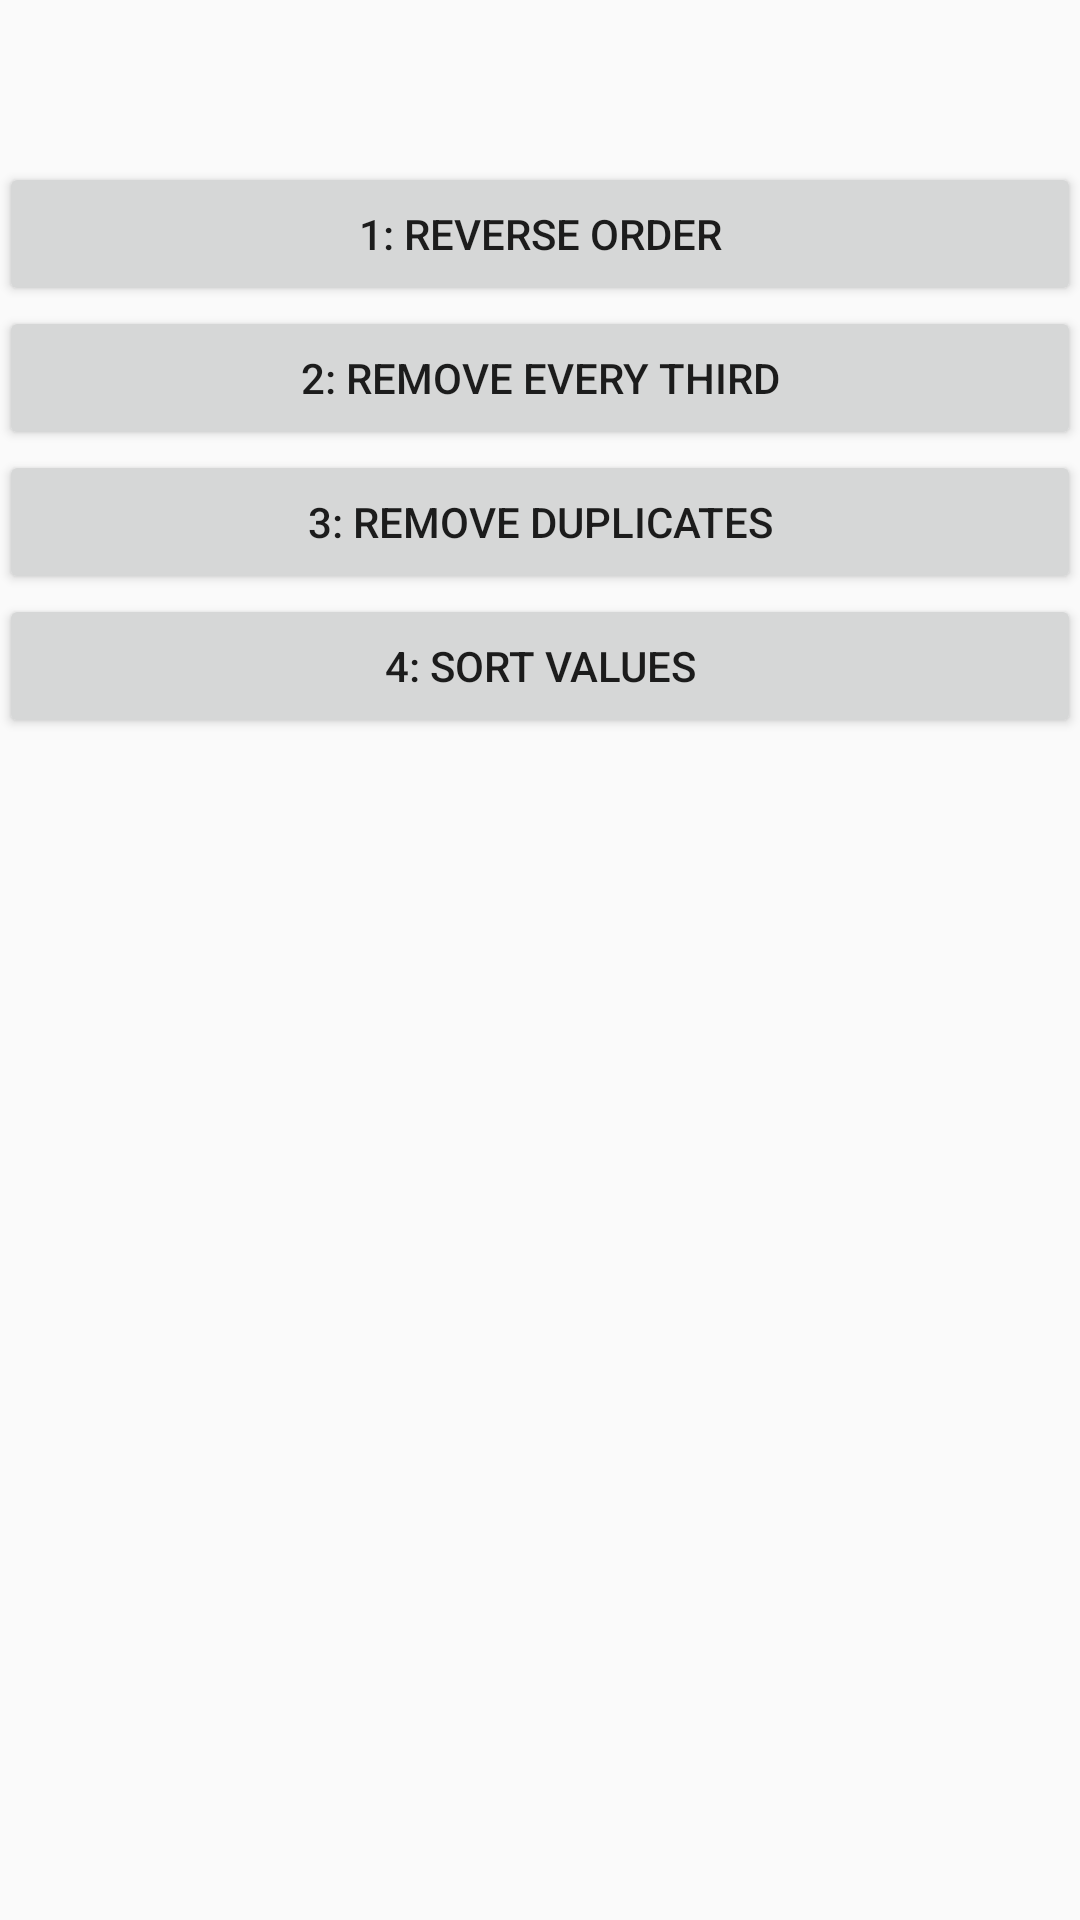

This screen was rendered from an Android layout file. Write that file and the resources it references.
<!-- AndroidManifest.xml: application theme AppTheme -->
<!-- res/layout/activity_third.xml -->
<LinearLayout xmlns:android="http://schemas.android.com/apk/res/android"
    xmlns:tools="http://schemas.android.com/tools"
    android:layout_width="match_parent"
    android:layout_height="match_parent"
    android:orientation="vertical"
    android:paddingBottom="@dimen/activity_vertical_margin"
    android:paddingLeft="@dimen/activity_horizontal_margin"
    android:paddingRight="@dimen/activity_horizontal_margin"
    android:paddingTop="@dimen/activity_vertical_margin"
    tools:context=".MainActivity">

    <TextView
        android:id="@+id/text_1"
        android:layout_width="match_parent"
        android:layout_height="wrap_content" />

    <TextView
        android:id="@+id/text_2"
        android:layout_width="match_parent"
        android:layout_height="wrap_content"
        android:layout_marginTop="16dp" />

    <Button
        android:id="@+id/button_1"
        android:layout_width="match_parent"
        android:layout_height="wrap_content"
        android:text="1: Reverse Order" />

    <Button
        android:id="@+id/button_2"
        android:layout_width="match_parent"
        android:layout_height="wrap_content"
        android:text="2: Remove Every Third" />

    <Button
        android:id="@+id/button_3"
        android:layout_width="match_parent"
        android:layout_height="wrap_content"
        android:text="3: Remove Duplicates" />

    <Button
        android:id="@+id/button_4"
        android:layout_width="match_parent"
        android:layout_height="wrap_content"
        android:text="4: Sort Values" />

</LinearLayout>
<!-- resources referenced by this layout -->
<resources>
  <style name="AppTheme" parent="Theme.AppCompat.Light.NoActionBar">
          
          <item name="colorPrimary">@color/colorPrimary</item>
          <item name="colorPrimaryDark">@color/colorPrimaryDark</item>
          <item name="colorAccent">@color/colorAccent</item>
      </style>
  <!-- not gathered from this repository: default colours our renderer supplied (Android Studio template values) -->
  <color name="colorPrimary">#FF6200EE</color>
  <color name="colorPrimaryDark">#FF3700B3</color>
  <color name="colorAccent">#FF03DAC5</color>
</resources>
